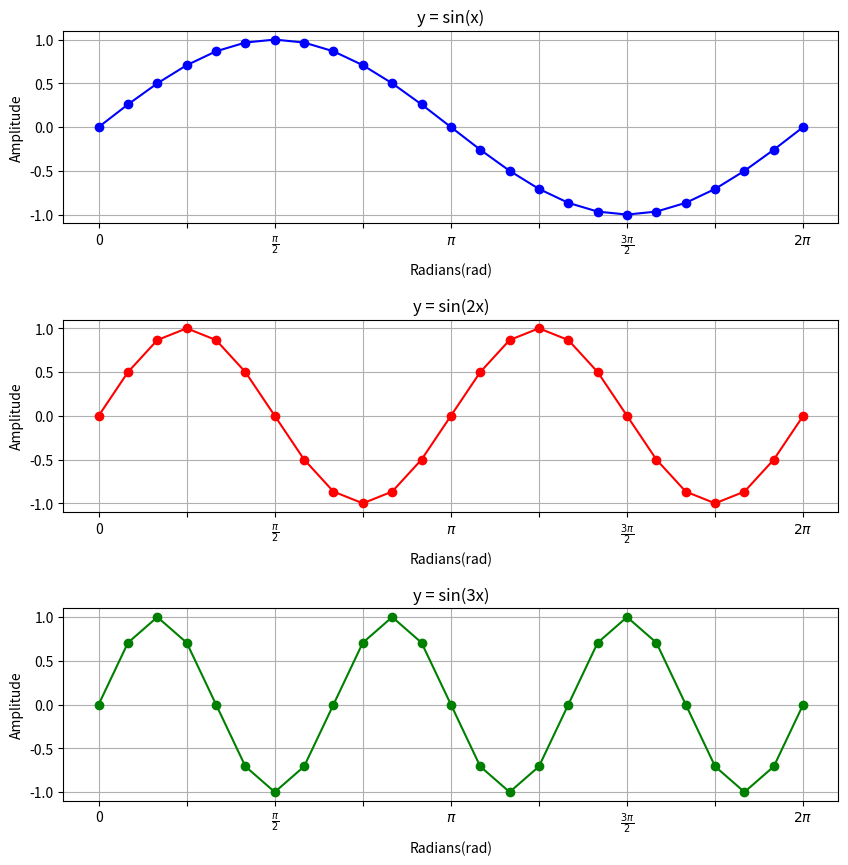

Here is the Python script that generated this plot:
# Instructions
# 1) Generate data array angle=0-360, 45 step. Assume unit of this axis is degree
# 2) Convert angle to radians. NOTE: DO NOT use numpy.radians(), but code by youself
# 3)-1 plot radians VS y = sin(x), where x = radians that you obtained in (2)
# 3)-2 plot radians VS y = sin(2x), where x = radians that you obtained in (2)
# 3)-3 plot radians VS y = sin(3x), where x = radians that you obtained in (2)
# 5) Set axes labels, ticks accordingly (refer attached pdf file)
# 6) Save figure as 'Task03-3_angle_to_rad_sinewave_Yourname.pdf'
# 7) Submit both your source code and figure pdf file


#%%
from math import radians
import numpy as np
import matplotlib.pyplot as plt

angle_arr = np.arange(0, 361, 15)   # unit : degree
radians_arr = angle_arr * np.pi / 180   # unit : radians

y1 = np.sin(radians_arr)
y2 = np.sin(radians_arr * 2)
y3 = np.sin(radians_arr * 3)

fig = plt.figure(figsize=(10, 10))
plt.subplots_adjust(hspace =0.5, wspace = 0.5)

ticks_rad = np.arange(0, 2 * np.pi + 0.1, np.pi / 4)
ticks_tex = ['0', '', '$\\frac{\pi}{2}$', '', '$\pi$', '', '$\\frac{3\pi}{2}$', '', '$2\pi$']

ax1 = plt.subplot(3,1,1)
ax1.set_title('y = sin(x)')
ax1.set_xlabel('Radians(rad)')
ax1.set_ylabel('Amplitude')
ax1.set_xticks(ticks_rad, ticks_tex)
ax1.grid()
ax1.plot(radians_arr, y1, marker = 'o', color = 'b')

ax2 = plt.subplot(3,1,2)
ax2.set_title('y = sin(2x)')
ax2.set_xlabel('Radians(rad)')
ax2.set_ylabel('Amplitude')
ax2.set_xticks(ticks_rad, ticks_tex)
ax2.grid()
ax2.plot(radians_arr, y2, marker = 'o', color = 'r')

ax3 = plt.subplot(3,1,3)
ax3.set_title('y = sin(3x)')
ax3.set_xlabel('Radians(rad)')
ax3.set_ylabel('Amplitude')
ax3.set_xticks(ticks_rad, ticks_tex)
ax3.grid()
ax3.plot(radians_arr, y3, marker = 'o', color = 'g')

# %%
